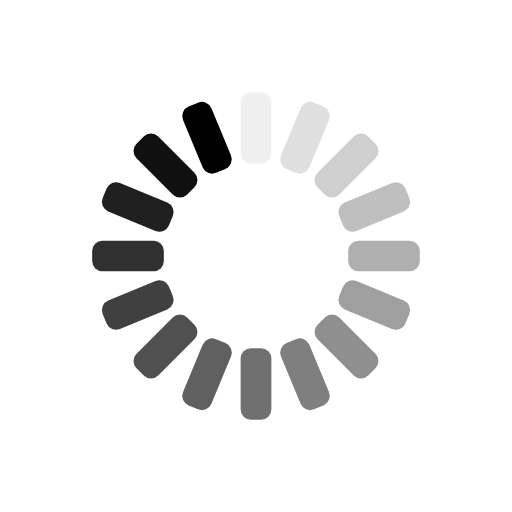
t = 0.00 s
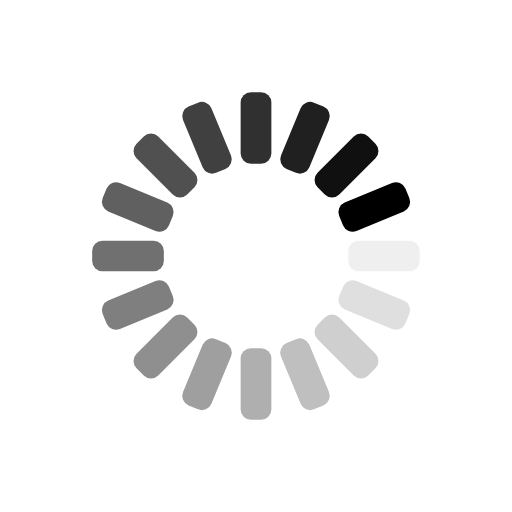
t = 0.25 s
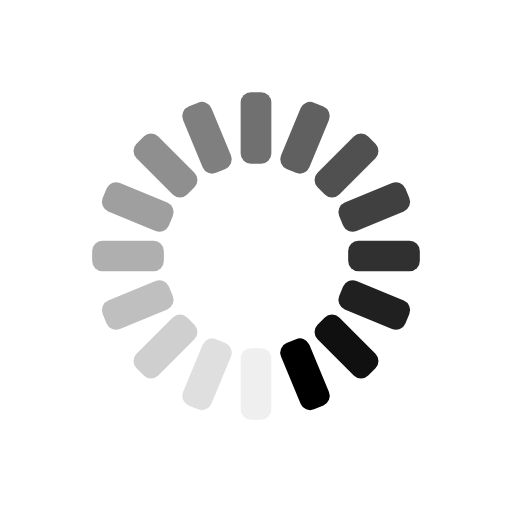
t = 0.50 s
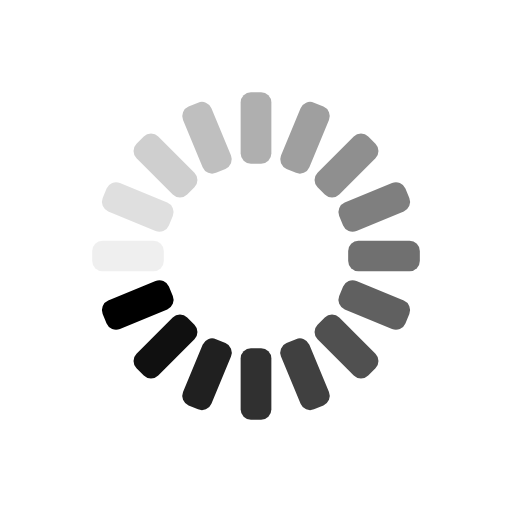
t = 0.75 s

The animated SVG that drew these frames (rendered in a browser with its animation timeline set to each time). Animation: 16 SMIL elements (animate=16); one cycle of 1.00 s, repeats indefinitely.

<svg class="lds-spinner" width="75px"  height="75px"  xmlns="http://www.w3.org/2000/svg" viewBox="0 0 100 100" preserveAspectRatio="xMidYMid"><g transform="rotate(0 50 50)">
  <rect x="47" y="18" rx="2" ry="2" width="6" height="14" fill="#000000">
    <animate attributeName="opacity" values="1;0" times="0;1" dur="1s" begin="-0.9375s" repeatCount="indefinite"></animate>
  </rect>
</g><g transform="rotate(22.5 50 50)">
  <rect x="47" y="18" rx="2" ry="2" width="6" height="14" fill="#000000">
    <animate attributeName="opacity" values="1;0" times="0;1" dur="1s" begin="-0.875s" repeatCount="indefinite"></animate>
  </rect>
</g><g transform="rotate(45 50 50)">
  <rect x="47" y="18" rx="2" ry="2" width="6" height="14" fill="#000000">
    <animate attributeName="opacity" values="1;0" times="0;1" dur="1s" begin="-0.8125s" repeatCount="indefinite"></animate>
  </rect>
</g><g transform="rotate(67.5 50 50)">
  <rect x="47" y="18" rx="2" ry="2" width="6" height="14" fill="#000000">
    <animate attributeName="opacity" values="1;0" times="0;1" dur="1s" begin="-0.75s" repeatCount="indefinite"></animate>
  </rect>
</g><g transform="rotate(90 50 50)">
  <rect x="47" y="18" rx="2" ry="2" width="6" height="14" fill="#000000">
    <animate attributeName="opacity" values="1;0" times="0;1" dur="1s" begin="-0.6875s" repeatCount="indefinite"></animate>
  </rect>
</g><g transform="rotate(112.5 50 50)">
  <rect x="47" y="18" rx="2" ry="2" width="6" height="14" fill="#000000">
    <animate attributeName="opacity" values="1;0" times="0;1" dur="1s" begin="-0.625s" repeatCount="indefinite"></animate>
  </rect>
</g><g transform="rotate(135 50 50)">
  <rect x="47" y="18" rx="2" ry="2" width="6" height="14" fill="#000000">
    <animate attributeName="opacity" values="1;0" times="0;1" dur="1s" begin="-0.5625s" repeatCount="indefinite"></animate>
  </rect>
</g><g transform="rotate(157.5 50 50)">
  <rect x="47" y="18" rx="2" ry="2" width="6" height="14" fill="#000000">
    <animate attributeName="opacity" values="1;0" times="0;1" dur="1s" begin="-0.5s" repeatCount="indefinite"></animate>
  </rect>
</g><g transform="rotate(180 50 50)">
  <rect x="47" y="18" rx="2" ry="2" width="6" height="14" fill="#000000">
    <animate attributeName="opacity" values="1;0" times="0;1" dur="1s" begin="-0.4375s" repeatCount="indefinite"></animate>
  </rect>
</g><g transform="rotate(202.5 50 50)">
  <rect x="47" y="18" rx="2" ry="2" width="6" height="14" fill="#000000">
    <animate attributeName="opacity" values="1;0" times="0;1" dur="1s" begin="-0.375s" repeatCount="indefinite"></animate>
  </rect>
</g><g transform="rotate(225 50 50)">
  <rect x="47" y="18" rx="2" ry="2" width="6" height="14" fill="#000000">
    <animate attributeName="opacity" values="1;0" times="0;1" dur="1s" begin="-0.3125s" repeatCount="indefinite"></animate>
  </rect>
</g><g transform="rotate(247.5 50 50)">
  <rect x="47" y="18" rx="2" ry="2" width="6" height="14" fill="#000000">
    <animate attributeName="opacity" values="1;0" times="0;1" dur="1s" begin="-0.25s" repeatCount="indefinite"></animate>
  </rect>
</g><g transform="rotate(270 50 50)">
  <rect x="47" y="18" rx="2" ry="2" width="6" height="14" fill="#000000">
    <animate attributeName="opacity" values="1;0" times="0;1" dur="1s" begin="-0.1875s" repeatCount="indefinite"></animate>
  </rect>
</g><g transform="rotate(292.5 50 50)">
  <rect x="47" y="18" rx="2" ry="2" width="6" height="14" fill="#000000">
    <animate attributeName="opacity" values="1;0" times="0;1" dur="1s" begin="-0.125s" repeatCount="indefinite"></animate>
  </rect>
</g><g transform="rotate(315 50 50)">
  <rect x="47" y="18" rx="2" ry="2" width="6" height="14" fill="#000000">
    <animate attributeName="opacity" values="1;0" times="0;1" dur="1s" begin="-0.0625s" repeatCount="indefinite"></animate>
  </rect>
</g><g transform="rotate(337.5 50 50)">
  <rect x="47" y="18" rx="2" ry="2" width="6" height="14" fill="#000000">
    <animate attributeName="opacity" values="1;0" times="0;1" dur="1s" begin="0s" repeatCount="indefinite"></animate>
  </rect>
</g></svg>